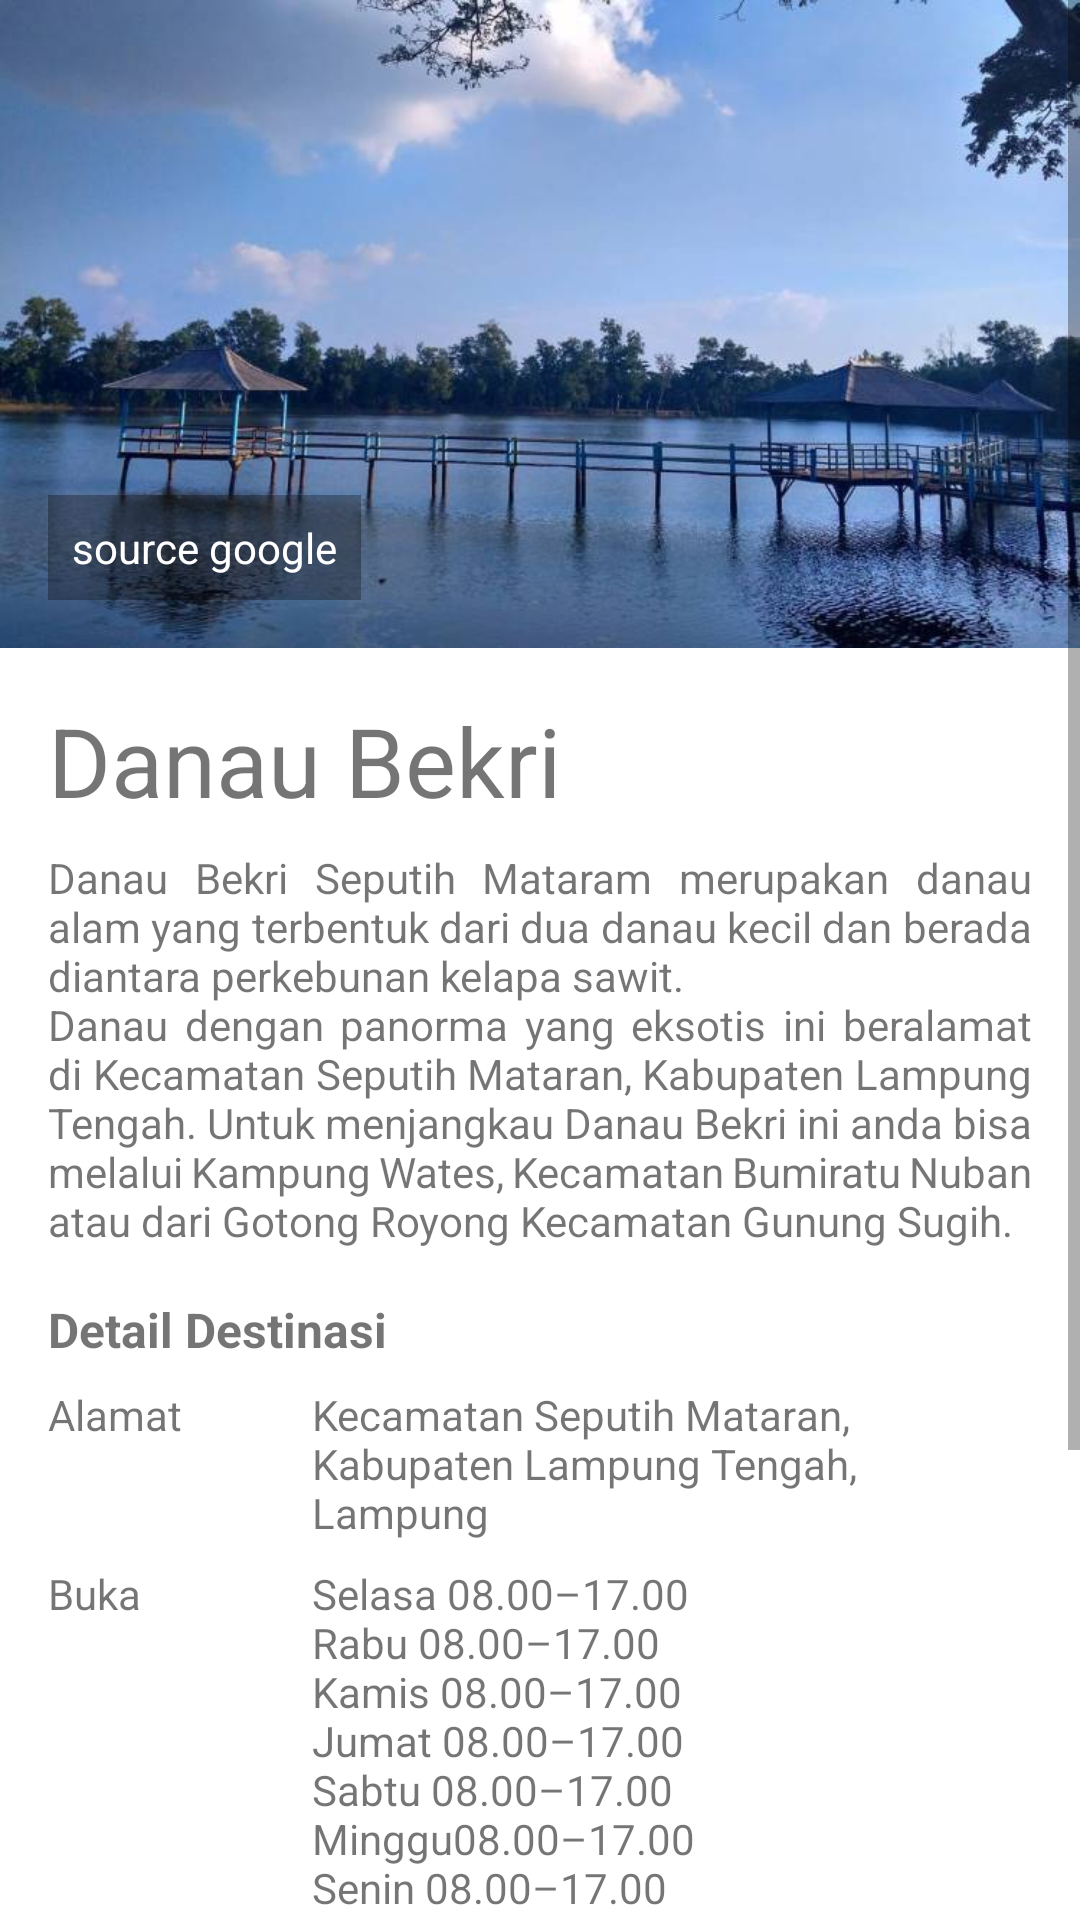

The Android layout XML behind this screen, and the referenced resources:
<!-- AndroidManifest.xml: application theme Theme.UTSAPP -->
<!-- res/layout/activity_main_danau_bekri.xml -->
<?xml version="1.0" encoding="utf-8"?>
<ScrollView xmlns:android="http://schemas.android.com/apk/res/android"
    xmlns:app="http://schemas.android.com/apk/res-auto"
    xmlns:tools="http://schemas.android.com/tools"
    android:layout_width="match_parent"
    tools:context=".MainPantaiGigiHiu"
    android:layout_height="match_parent">

    <LinearLayout
        android:layout_width="match_parent"
        android:layout_height="match_parent"
        android:orientation="vertical">

        <FrameLayout
            android:layout_width="match_parent"
            android:layout_height="wrap_content">

            <ImageView
                android:layout_width="match_parent"
                android:layout_height="wrap_content"
                android:adjustViewBounds="true"
                android:scaleType="fitXY"
                android:src="@drawable/danaubekri" />

            <TextView
                android:layout_width="wrap_content"
                android:layout_height="wrap_content"
                android:layout_gravity="bottom"
                android:layout_marginStart="16dp"
                android:layout_marginBottom="16dp"
                android:background="#4D000000"
                android:drawableStart="@drawable/ic_collections_white_18dp"
                android:drawablePadding="4dp"
                android:gravity="center_vertical"
                android:padding="8dp"
                android:text="@string/dummy_photos"
                android:textAppearance="@style/TextAppearance.AppCompat.Small"
                android:textColor="@android:color/white" />
        </FrameLayout>

        <TextView
            android:layout_width="match_parent"
            android:layout_height="wrap_content"
            android:layout_marginLeft="16dp"
            android:layout_marginTop="16dp"
            android:layout_marginRight="16dp"
            android:layout_marginBottom="8dp"
            android:text="@string/heading_danaubekri"
            android:textSize="32sp" />

        <TextView
            android:layout_width="match_parent"
            android:layout_height="wrap_content"
            android:layout_marginLeft="16dp"
            android:layout_marginRight="16dp"
            android:layout_marginBottom="16dp"
            android:justificationMode="inter_word"
            android:lineSpacingMultiplier="1"
            android:text="@string/desc_danaubekri" />

        <TextView
            android:layout_width="match_parent"
            android:layout_height="wrap_content"
            android:layout_marginLeft="16dp"
            android:layout_marginRight="16dp"
            android:layout_marginBottom="8dp"
            android:textStyle="bold"
            android:text="@string/header_detail"
            android:textSize="16sp" />

        <TableLayout
            android:layout_width="match_parent"
            android:layout_height="wrap_content"
            android:layout_marginLeft="16dp"
            android:layout_marginRight="16dp"
            android:layout_marginBottom="16dp">

            <TableRow
                android:layout_width="match_parent"
                android:layout_height="wrap_content"
                android:layout_marginBottom="8dp">

                <TextView
                    android:layout_width="wrap_content"
                    android:layout_height="wrap_content"
                    android:layout_marginEnd="16dp"
                    android:text="@string/head_address"
                    android:textSize="14sp" />

                <TextView
                    android:layout_width="match_parent"
                    android:layout_height="wrap_content"
                    android:layout_weight="1"
                    android:text="@string/address_danaubekri"
                    android:textSize="14sp" />
            </TableRow>

            <TableRow
                android:layout_width="match_parent"
                android:layout_height="wrap_content"
                android:layout_marginBottom="8dp">

                <TextView
                    android:layout_width="wrap_content"
                    android:layout_height="wrap_content"
                    android:layout_marginEnd="16dp"
                    android:text="@string/head_open"
                    android:textSize="14sp" />

                <TextView
                    android:layout_width="match_parent"
                    android:layout_height="wrap_content"
                    android:layout_weight="1"
                    android:text="@string/open_danaubekri"
                    android:textSize="14sp" />
            </TableRow>

            <TableRow
                android:layout_width="match_parent"
                android:layout_height="wrap_content"
                android:layout_marginBottom="8dp">

                <TextView
                    android:layout_width="wrap_content"
                    android:layout_height="wrap_content"
                    android:layout_marginEnd="16dp"
                    android:text="@string/head_city"
                    android:textSize="14sp" />

                <TextView
                    android:layout_width="match_parent"
                    android:layout_height="wrap_content"
                    android:layout_weight="1"
                    android:text="@string/city_danaubekri"
                    android:textSize="14sp" />
            </TableRow>

            <TableRow
                android:layout_width="match_parent"
                android:layout_height="wrap_content"
                android:layout_marginBottom="8dp">

                <TextView
                    android:layout_width="wrap_content"
                    android:layout_height="wrap_content"
                    android:layout_marginEnd="16dp"
                    android:text="@string/price"
                    android:textSize="14sp" />

                <TextView
                    android:layout_width="match_parent"
                    android:layout_height="wrap_content"
                    android:layout_weight="1"
                    android:text="@string/num_price"
                    android:textSize="14sp" />
            </TableRow>
        </TableLayout>

        <RelativeLayout
            android:layout_width="wrap_content"
            android:layout_height="40dp">

            <TextView
                android:id="@+id/totalTiket"
                android:layout_width="wrap_content"
                android:layout_height="wrap_content"
                android:layout_alignParentStart="true"
                android:layout_alignParentBottom="true"
                android:layout_marginStart="24dp"
                android:layout_marginLeft="30dp"
                android:layout_marginBottom="1dp"
                android:text="Jumlah Tiket : "
                android:textColor="@color/mepo"
                android:textSize="10dp"
                android:textStyle="bold" />

            <TextView
                android:id="@+id/tiket"
                android:layout_width="wrap_content"
                android:layout_height="wrap_content"
                android:layout_alignParentBottom="true"
                android:layout_marginLeft="9dp"
                android:layout_marginBottom="1dp"
                android:layout_toRightOf="@+id/totalTiket"
                android:text="0"
                android:textColor="@color/mepo"
                android:textSize="10dp"
                android:textStyle="bold" />
        </RelativeLayout>

        <RelativeLayout
            android:layout_width="wrap_content"
            android:layout_height="43dp">

            <TextView
                android:id="@+id/total"
                android:layout_width="wrap_content"
                android:layout_height="wrap_content"
                android:layout_alignParentStart="true"
                android:layout_alignParentBottom="true"
                android:layout_marginStart="24dp"
                android:layout_marginLeft="30dp"
                android:layout_marginBottom="15dp"
                android:text="Total : Rp."
                android:textColor="@color/mepo"
                android:textSize="20dp"
                android:textStyle="bold" />

            <TextView
                android:id="@+id/hargaBayar"
                android:layout_width="wrap_content"
                android:layout_height="wrap_content"
                android:layout_alignParentBottom="true"
                android:layout_marginLeft="5dp"
                android:layout_marginBottom="15dp"
                android:layout_toRightOf="@+id/total"
                android:text="0"
                android:textColor="@color/mepo"
                android:textSize="20dp"
                android:textStyle="bold" />

            <Button
                android:id="@+id/button"
                android:layout_width="34dp"
                android:layout_height="38dp"
                android:layout_alignParentEnd="true"
                android:layout_alignParentBottom="true"
                android:layout_marginEnd="31dp"
                android:layout_marginBottom="10dp"
                android:backgroundTint="@color/mepo"
                android:onClick="plus"
                android:padding="1dp"
                android:text="+" />

            <Button
                android:id="@+id/button2"
                android:layout_width="34dp"
                android:layout_height="38dp"
                android:layout_alignParentEnd="true"
                android:layout_alignParentBottom="true"
                android:layout_marginEnd="70dp"
                android:layout_marginBottom="10dp"
                android:backgroundTint="#BC0101"
                android:onClick="minus"
                android:padding="1dp"
                android:text="-" />
        </RelativeLayout>

        <Button
            android:backgroundTint="@color/mepo"
            android:id="@+id/bayar"
            android:onClick="Bayar"
            android:layout_width="match_parent"
            android:layout_height="wrap_content"
            android:textColor="@color/white"
            android:textStyle="bold"
            android:textSize="18dp"
            android:text="Bayar"/>

    </LinearLayout>
</ScrollView>
<!-- resources referenced by this layout -->
<resources>
  <color name="mepo">#027A79</color>
  <color name="white">#FFFFFFFF</color>
  <!-- drawable danaubekri: jpg bitmap (drawable, 41935 bytes) -->
  <string name="address_danaubekri">
          Kecamatan Seputih Mataran, Kabupaten Lampung Tengah, Lampung
      </string>
  <string name="city_danaubekri">
          Lampung
      </string>
  <string name="desc_danaubekri">
          Danau Bekri Seputih Mataram merupakan danau alam yang terbentuk dari dua danau kecil dan berada diantara perkebunan kelapa sawit.
          \nDanau dengan panorma yang eksotis ini beralamat di Kecamatan Seputih Mataran, Kabupaten Lampung Tengah. Untuk menjangkau Danau Bekri ini anda bisa melalui Kampung Wates, Kecamatan Bumiratu Nuban atau dari Gotong Royong Kecamatan Gunung Sugih.
      </string>
  <string name="dummy_photos">source google</string>
  <string name="head_address">Alamat</string>
  <string name="head_city">Provinsi</string>
  <string name="head_open">Buka</string>
  <string name="header_detail">Detail Destinasi</string>
  <string name="heading_danaubekri">Danau Bekri</string>
  <string name="num_price">Rp.15.000,00/orang</string>
  <string name="open_danaubekri">
          Selasa	08.00–17.00
          \nRabu	08.00–17.00
          \nKamis	08.00–17.00
          \nJumat	08.00–17.00
          \nSabtu	08.00–17.00
          \nMinggu08.00–17.00
          \nSenin	08.00–17.00
      </string>
  <string name="price">Harga Tiket</string>
  <style name="Theme.UTSAPP" parent="Theme.MaterialComponents.DayNight.NoActionBar">
          
          <item name="colorPrimary">@color/purple_500</item>
          <item name="colorPrimaryVariant">@color/purple_700</item>
          <item name="colorOnPrimary">@color/white</item>
          
          <item name="colorSecondary">@color/teal_200</item>
          <item name="colorSecondaryVariant">@color/teal_700</item>
          <item name="colorOnSecondary">@color/black</item>
          
          <item name="android:statusBarColor" tools:targetApi="l">?attr/colorPrimaryVariant</item>
          
      </style>
  <color name="purple_500">#FF6200EE</color>
  <color name="purple_700">#FF3700B3</color>
  <color name="teal_200">#FF03DAC5</color>
  <color name="teal_700">#FF018786</color>
  <color name="black">#FF000000</color>
</resources>
